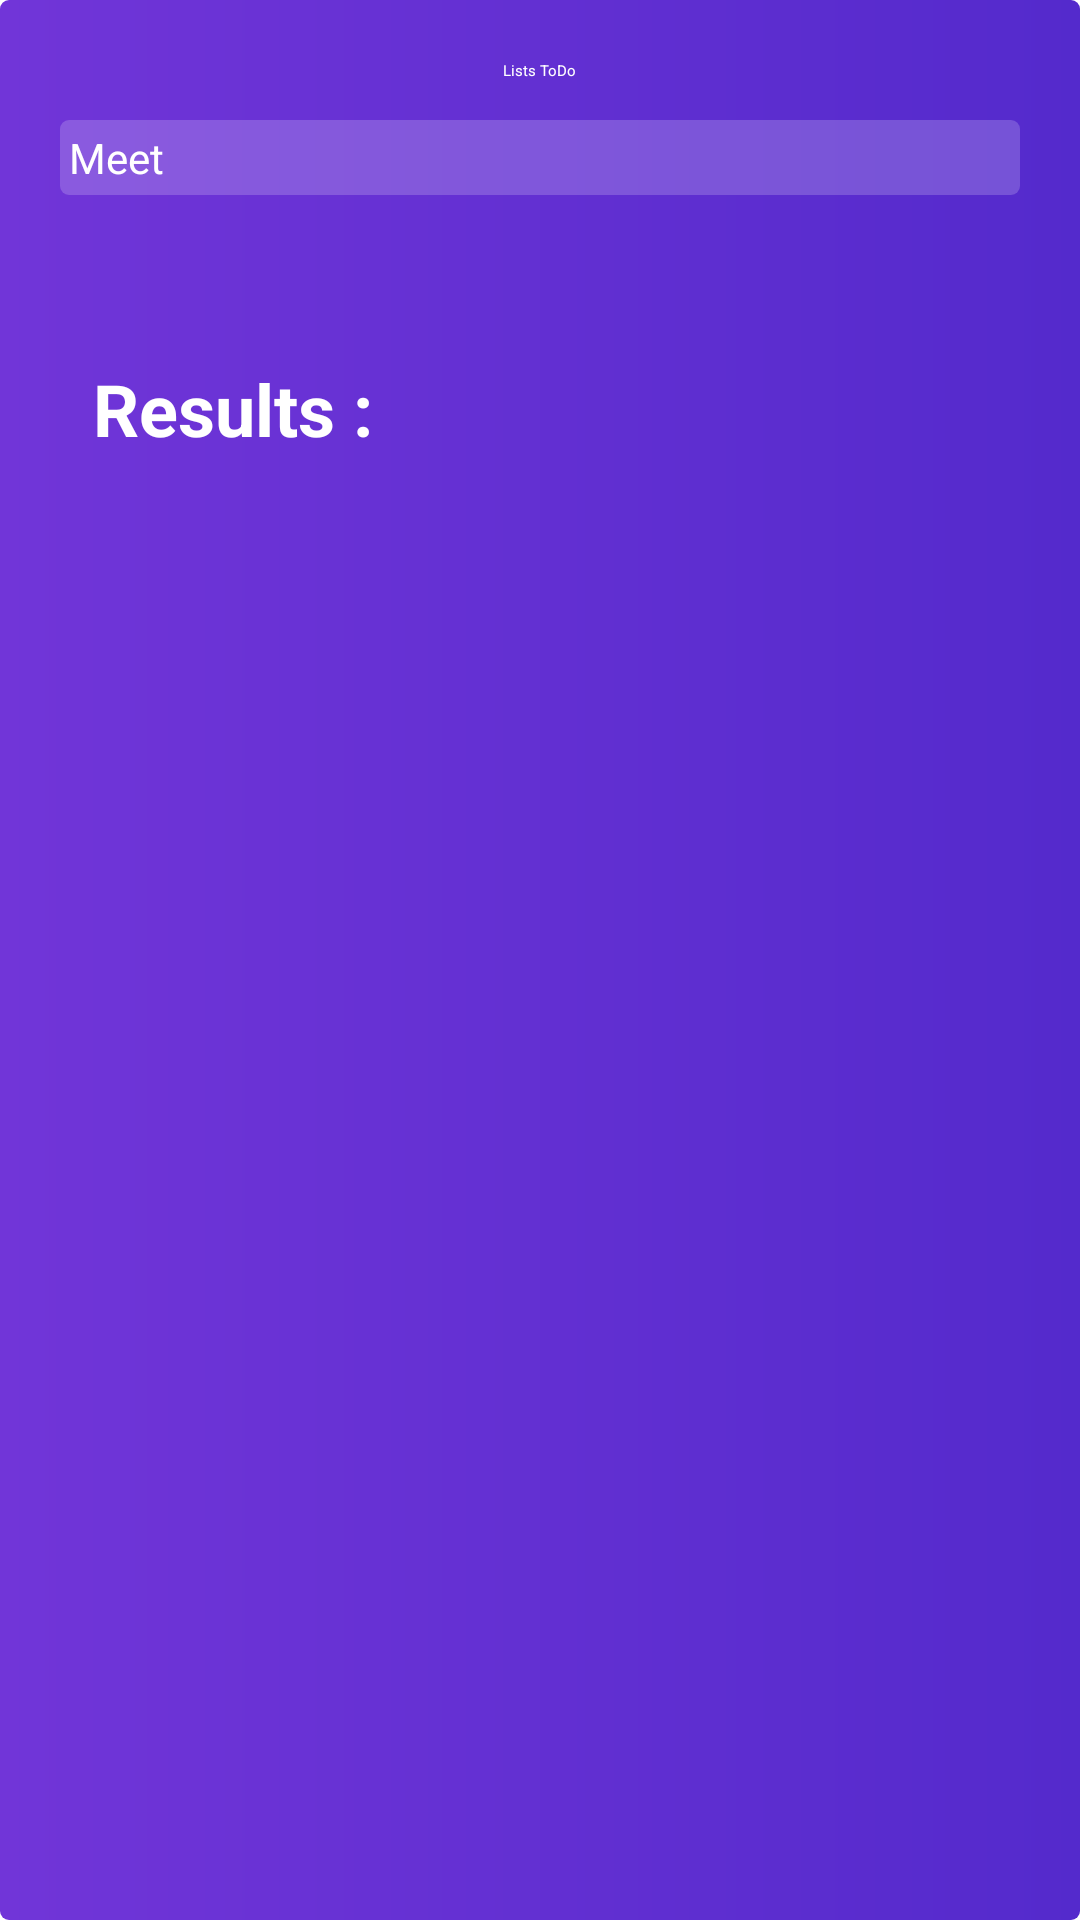

Android layout source for this screen:
<!-- AndroidManifest.xml: application theme Theme.ToDoListApp -->
<!-- res/layout/activity_results.xml -->
<?xml version="1.0" encoding="utf-8"?>
<androidx.constraintlayout.widget.ConstraintLayout xmlns:android="http://schemas.android.com/apk/res/android"
    xmlns:app="http://schemas.android.com/apk/res-auto"
    xmlns:tools="http://schemas.android.com/tools"
    android:layout_width="match_parent"
    android:layout_height="match_parent"
    android:background="@drawable/activity_bg"
 >

    <ImageView
        android:id="@+id/ic_back"
        android:layout_width="wrap_content"
        android:layout_height="wrap_content"
        android:layout_margin="20dp"
        app:layout_constraintStart_toStartOf="parent"
        app:layout_constraintTop_toTopOf="parent"
        app:srcCompat="@drawable/ic_baseline_arrow_back_ios_24" />

    <EditText
        android:id="@+id/search"
        style="@style/text"
        android:layout_width="match_parent"
        android:layout_height="wrap_content"
        android:layout_margin="20dp"
        android:layout_marginTop="17dp"
        android:background="@drawable/edittext_bg"
        android:drawableStart="@drawable/ic_baseline_search_24"
        android:drawableLeft="@drawable/ic_baseline_search_24"
        android:hint="Meet"
        android:inputType="textPersonName"
        android:lineHeight="28dp"
        android:lineSpacingExtra="11sp"
        android:padding="3dp"
        android:textSize="14sp"
        app:layout_constraintEnd_toEndOf="parent"
        app:layout_constraintStart_toStartOf="parent"
        app:layout_constraintTop_toBottomOf="@+id/ic_back" />

    <TextView
        android:id="@+id/results"
        style="@style/text"
        android:layout_width="wrap_content"
        android:layout_height="wrap_content"
        android:layout_marginStart="31dp"
        android:layout_marginLeft="31dp"
        android:layout_marginTop="55dp"
        android:text="@string/results"
        android:textFontWeight="700"
        android:textSize="24sp"
        app:layout_constraintStart_toStartOf="parent"
        app:layout_constraintTop_toBottomOf="@+id/search" />

    <TextView
        android:id="@+id/title"
        android:layout_width="wrap_content"
        android:layout_height="wrap_content"
        android:layout_marginTop="20dp"
        android:lineSpacingExtra="11sp"
        android:text="Lists ToDo"
        style="@style/text"
        app:layout_constraintEnd_toEndOf="parent"
        app:layout_constraintStart_toStartOf="parent"
        app:layout_constraintTop_toTopOf="parent" />


</androidx.constraintlayout.widget.ConstraintLayout>
<!-- resources referenced by this layout -->
<resources>
  <!-- drawable activity_bg (drawable) -->
  <?xml version="1.0" encoding="utf-8"?>
  <shape android:shape="rectangle"
      xmlns:android="http://schemas.android.com/apk/res/android">
      <solid android:color="#8859de"/>
      <corners android:radius="3dp" />
      <gradient android:startColor="#7135D8" android:endColor="#542ACC" />
  </shape>
  <!-- drawable edittext_bg (drawable) -->
  <?xml version="1.0" encoding="utf-8"?>
  <shape android:shape="rectangle"
      xmlns:android="http://schemas.android.com/apk/res/android">
             <solid android:color="#30FFFFFF" />
              <corners android:radius="3dp" />
          </shape>
  <string name="results">Results :</string>
  <style name="text">
          <item name="android:textColorHint">#FFF</item>
          <item name="android:textColor">#FFF</item>
          <item name="fontFamily">@font/montserrat</item>
      </style>
</resources>
